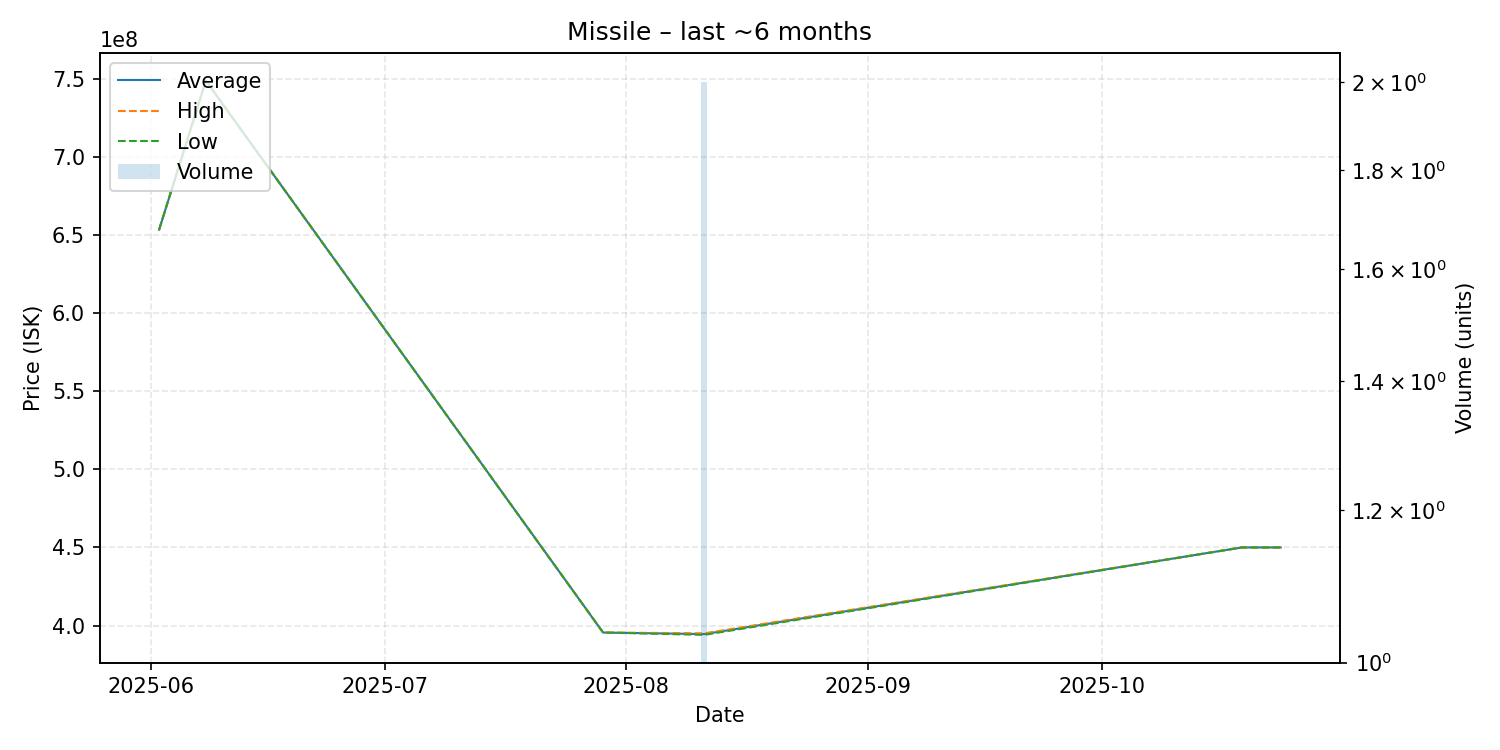

Source data for this figure (header and first rows):
date, average, highest, lowest, order_count, volume
2025-06-02, 653600000, 653600000, 653600000, 1, 1
2025-06-08, 749000000, 749000000, 749000000, 1, 1
2025-07-29, 395500000, 395500000, 395500000, 1, 1
2025-08-11, 394500000, 395000000, 394000000, 2, 2
2025-10-19, 450000000, 450000000, 450000000, 1, 1
2025-10-24, 450000000, 450000000, 450000000, 1, 1
